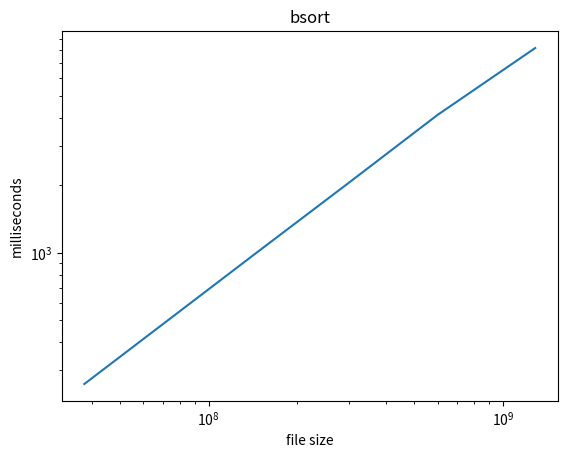

Write Python code to recreate this figure.
import matplotlib
from pylab import *
  

MB = 1024 * 1024
GB = 1024 * MB

figure(1)
title('bsort')
x = [36*MB, 72*MB, 143*MB, 286*MB, 571*MB, 1.2*GB]
y = [262, 254, 263, 535, 516, 508, 1021, 1049, 1030, 2074, 2042, 2057, 4067, 4140, 4151, 8175, 8206, 8231]
z = [260, 520, 1033, 2058, 4119, 8204] 
loglog(x, z)
xlabel('file size')
ylabel('milliseconds')
savefig('graph_bsort.png')
